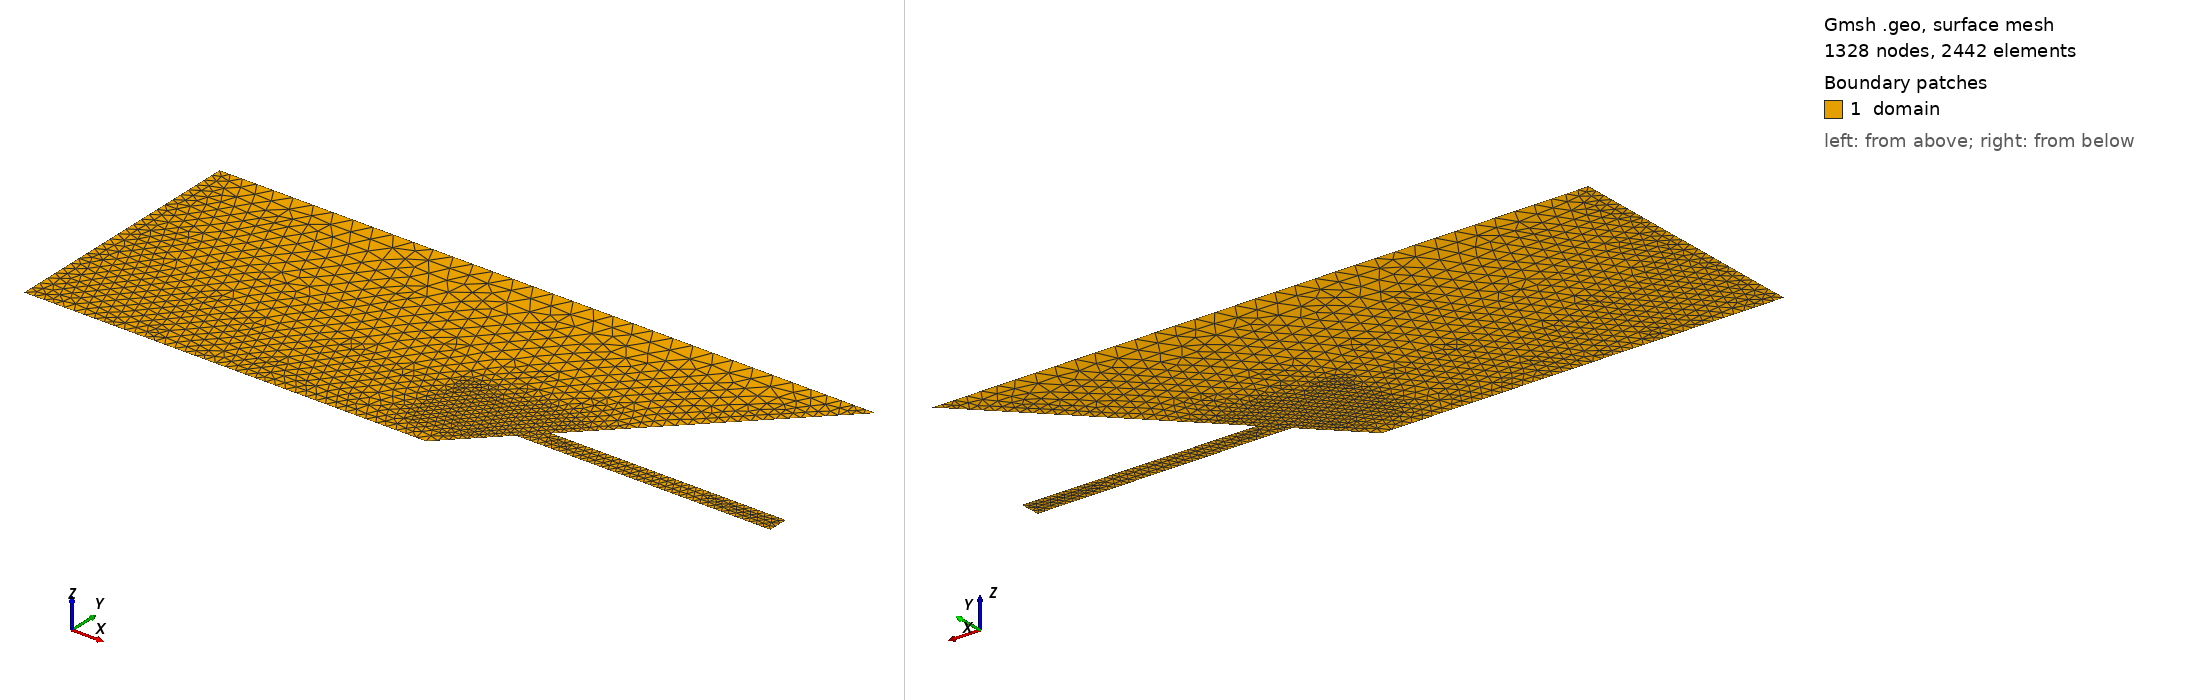

Gmsh geometry script, surface-meshed: 1328 nodes, 2442 surface elements. Boundary patches (legend numbers): 1 domain. Left view from above one corner, right view from below the opposite corner. Legend entries are the model's physical surfaces. The drawing asked Gmsh for element sizes between 1% and 20% of the model's largest extent; the script's own settings can give other sizes.

=== injector.geo (drawn) ===
SetFactory("OpenCASCADE");

If(Exists(size))
    basesize=size;
Else
    //basesize=0.0002;
    basesize=0.0032;
EndIf

If(Exists(blratio))
    boundratio=blratio;
Else
    boundratio=2.0;
EndIf

If(Exists(blratiocavity))
    boundratiocavity=blratiocavity;
Else
    boundratiocavity=2.0;
EndIf

If(Exists(blratioinjector))
    boundratioinjector=blratioinjector;
Else
    boundratioinjector=2.0;
EndIf

If(Exists(injectorfac))
    injector_factor=injectorfac;
Else
    injector_factor=10.0;
EndIf

// horizontal injection
cavityAngle=45;
inj_h=4.e-3;  // height of injector (bottom) from floor
inj_t=1.59e-3; // diameter of injector
inj_d = 20e-3; // length of injector

bigsize = basesize*4;     // the biggest mesh size 
inletsize = basesize*2;   // background mesh size upstream of the nozzle
isosize = basesize;       // background mesh size in the isolator
nozzlesize = basesize/2;       // background mesh size in the isolator
cavitysize = basesize/2.; // background mesh size in the cavity region
injectorsize = inj_t/injector_factor; // background mesh size in the cavity region

Printf("basesize = %f", basesize);
Printf("inletsize = %f", inletsize);
Printf("isosize = %f", isosize);
Printf("nozzlesize = %f", nozzlesize);
Printf("cavitysize = %f", cavitysize);
Printf("injectorsize = %f", injectorsize);
Printf("boundratio = %f", boundratio);
Printf("boundratiocavity = %f", boundratiocavity);
Printf("boundratioinjector = %f", boundratioinjector);


//Cavity Start
//Point(450) = {0.65163,-0.0083245,0.0,basesize};
Point(450) = {0.67,-0.0083245,0.0,basesize};

//Bottom of cavity
//Point(451) = {0.65163,-0.0283245,0.0,basesize};
Point(451) = {0.67,-0.0283245,0.0,basesize};
Point(452) = {0.70163,-0.0283245,0.0,basesize};
Point(453) = {0.72163,-0.0083245,0.0,basesize};

Point(500) = {0.70163+inj_h, -0.0283245+inj_h, 0., basesize};
Point(501) = {0.70163+inj_h+inj_d, -0.0283245+inj_h, 0., basesize};
Point(502) = {0.70163+inj_h+inj_d, -0.0283245+inj_h+inj_t, 0., basesize};
Point(503) = {0.70163+inj_h+inj_t, -0.0283245+inj_h+inj_t, 0., basesize};

//Make Cavity lines
Line(451) = {450,451};
Line(452) = {451,452};
Line(500) = {452,500};
Line(453) = {503,453};
Line(454) = {453,450};
// injector
Line(501) = {500,501};
Line(502) = {501,502};  // injector inlet
Line(503) = {502,503};

//Create lineloop of this geometry
// start on the bottom left and go around clockwise
Curve Loop(1) = {
-453, // cavity rear upper (slant)
-503, // injector top
-502, // injector inlet
-501, // injector bottom
-500, // cavity rear lower (slant)
-452, // cavity bottom
-451, // cavity front
-454 // cavity top
};

Plane Surface(1) = {1};

Physical Surface('domain') = {-1};

Physical Curve('injection') = {-502};
Physical Curve('outflow') = {454};
Physical Curve('wall') = {
451,
452,
453,
500,
501,
503
};

// Create distance field from curves, cavity only
Field[11] = Distance;
Field[11].CurvesList = {451:453, 500};
Field[11].NumPointsPerCurve = 100000;

//Create threshold field that varrries element size near boundaries
Field[12] = Threshold;
Field[12].InField = 11;
Field[12].SizeMin = cavitysize / boundratiocavity;
Field[12].SizeMax = cavitysize;
Field[12].DistMin = 0.0002;
Field[12].DistMax = 0.005;
Field[12].StopAtDistMax = 1;

// Create distance field from curves, injector only
Field[13] = Distance;
Field[13].CurvesList = {501, 503};
Field[13].NumPointsPerCurve = 10000;

//Create threshold field that varrries element size near boundaries
Field[14] = Threshold;
Field[14].InField = 13;
Field[14].SizeMin = injectorsize / boundratioinjector;
Field[14].SizeMax = injectorsize;
Field[14].DistMin = 0.000001;
Field[14].DistMax = 0.0005;
Field[14].StopAtDistMax = 1;

// background mesh size in the cavity region
cavity_start = 0.65;
cavity_end = 0.73;
Field[6] = Box;
Field[6].XMin = cavity_start;
Field[6].XMax = cavity_end;
Field[6].YMin = -1.0;
Field[6].YMax = -0.003;
Field[6].Thickness = 0.10;    // interpolate from VIn to Vout over a distance around the box
Field[6].VIn = cavitysize;
Field[6].VOut = bigsize;

// background mesh size for the injector
injector_start = 0.70;
injector_end = 0.75;
injector_bottom = -0.022;
injector_top = -0.025;
Field[7] = Box;
Field[7].XMin = injector_start;
Field[7].XMax = injector_end;
Field[7].YMin = injector_bottom;
Field[7].YMax = injector_top;
Field[7].Thickness = 0.05;    // interpolate from VIn to Vout over a distance around the box
Field[7].VIn = injectorsize;
Field[7].VOut = bigsize;


// take the minimum of all defined meshing fields
Field[100] = Min;
Field[100].FieldsList = {6, 7, 12, 14};
Background Field = 100;

Mesh.MeshSizeExtendFromBoundary = 0;
Mesh.MeshSizeFromPoints = 0;
Mesh.MeshSizeFromCurvature = 0;

//Mesh.Smoothing = 3;
